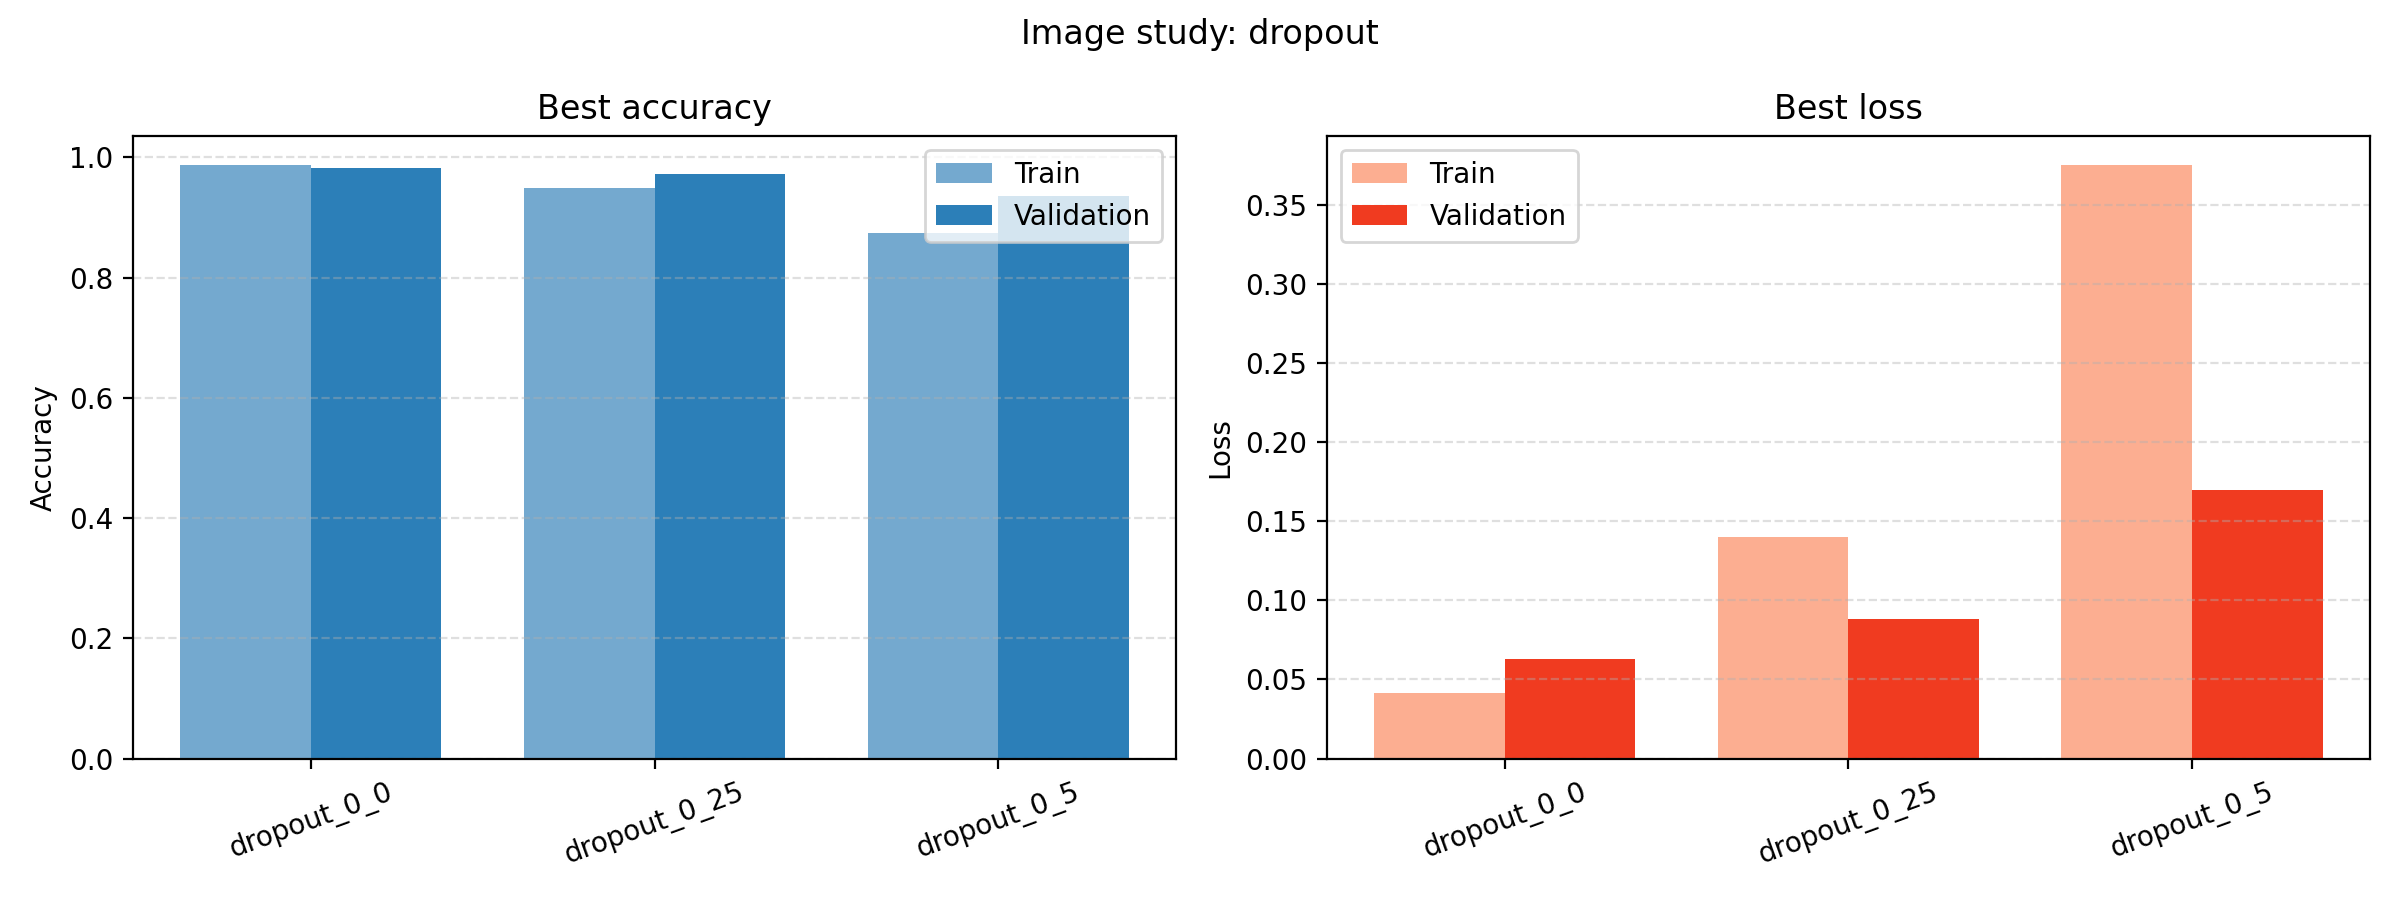

Data behind this chart, as committed beside it:
run_name, best_epoch, best_epoch_train_accuracy, best_epoch_train_loss, best_validation_accuracy, best_validation_loss, best_train_accuracy, best_train_loss, final_train_loss, final_validation_loss, final_train_accuracy, final_validation_accuracy, training_time_seconds
dropout_0_0, 3, 0.9594, 0.1115, 0.9817, 0.06293, 0.9869, 0.04125, 0.04125, 0.05483, 0.9869, 0.9772, 46.73
dropout_0_25, 4, 0.9497, 0.1403, 0.9726, 0.08828, 0.9497, 0.1403, 0.1403, 0.08828, 0.9497, 0.9726, 46.26
dropout_0_5, 4, 0.8749, 0.3748, 0.9361, 0.1695, 0.8749, 0.3748, 0.3748, 0.1695, 0.8749, 0.9361, 45.63
